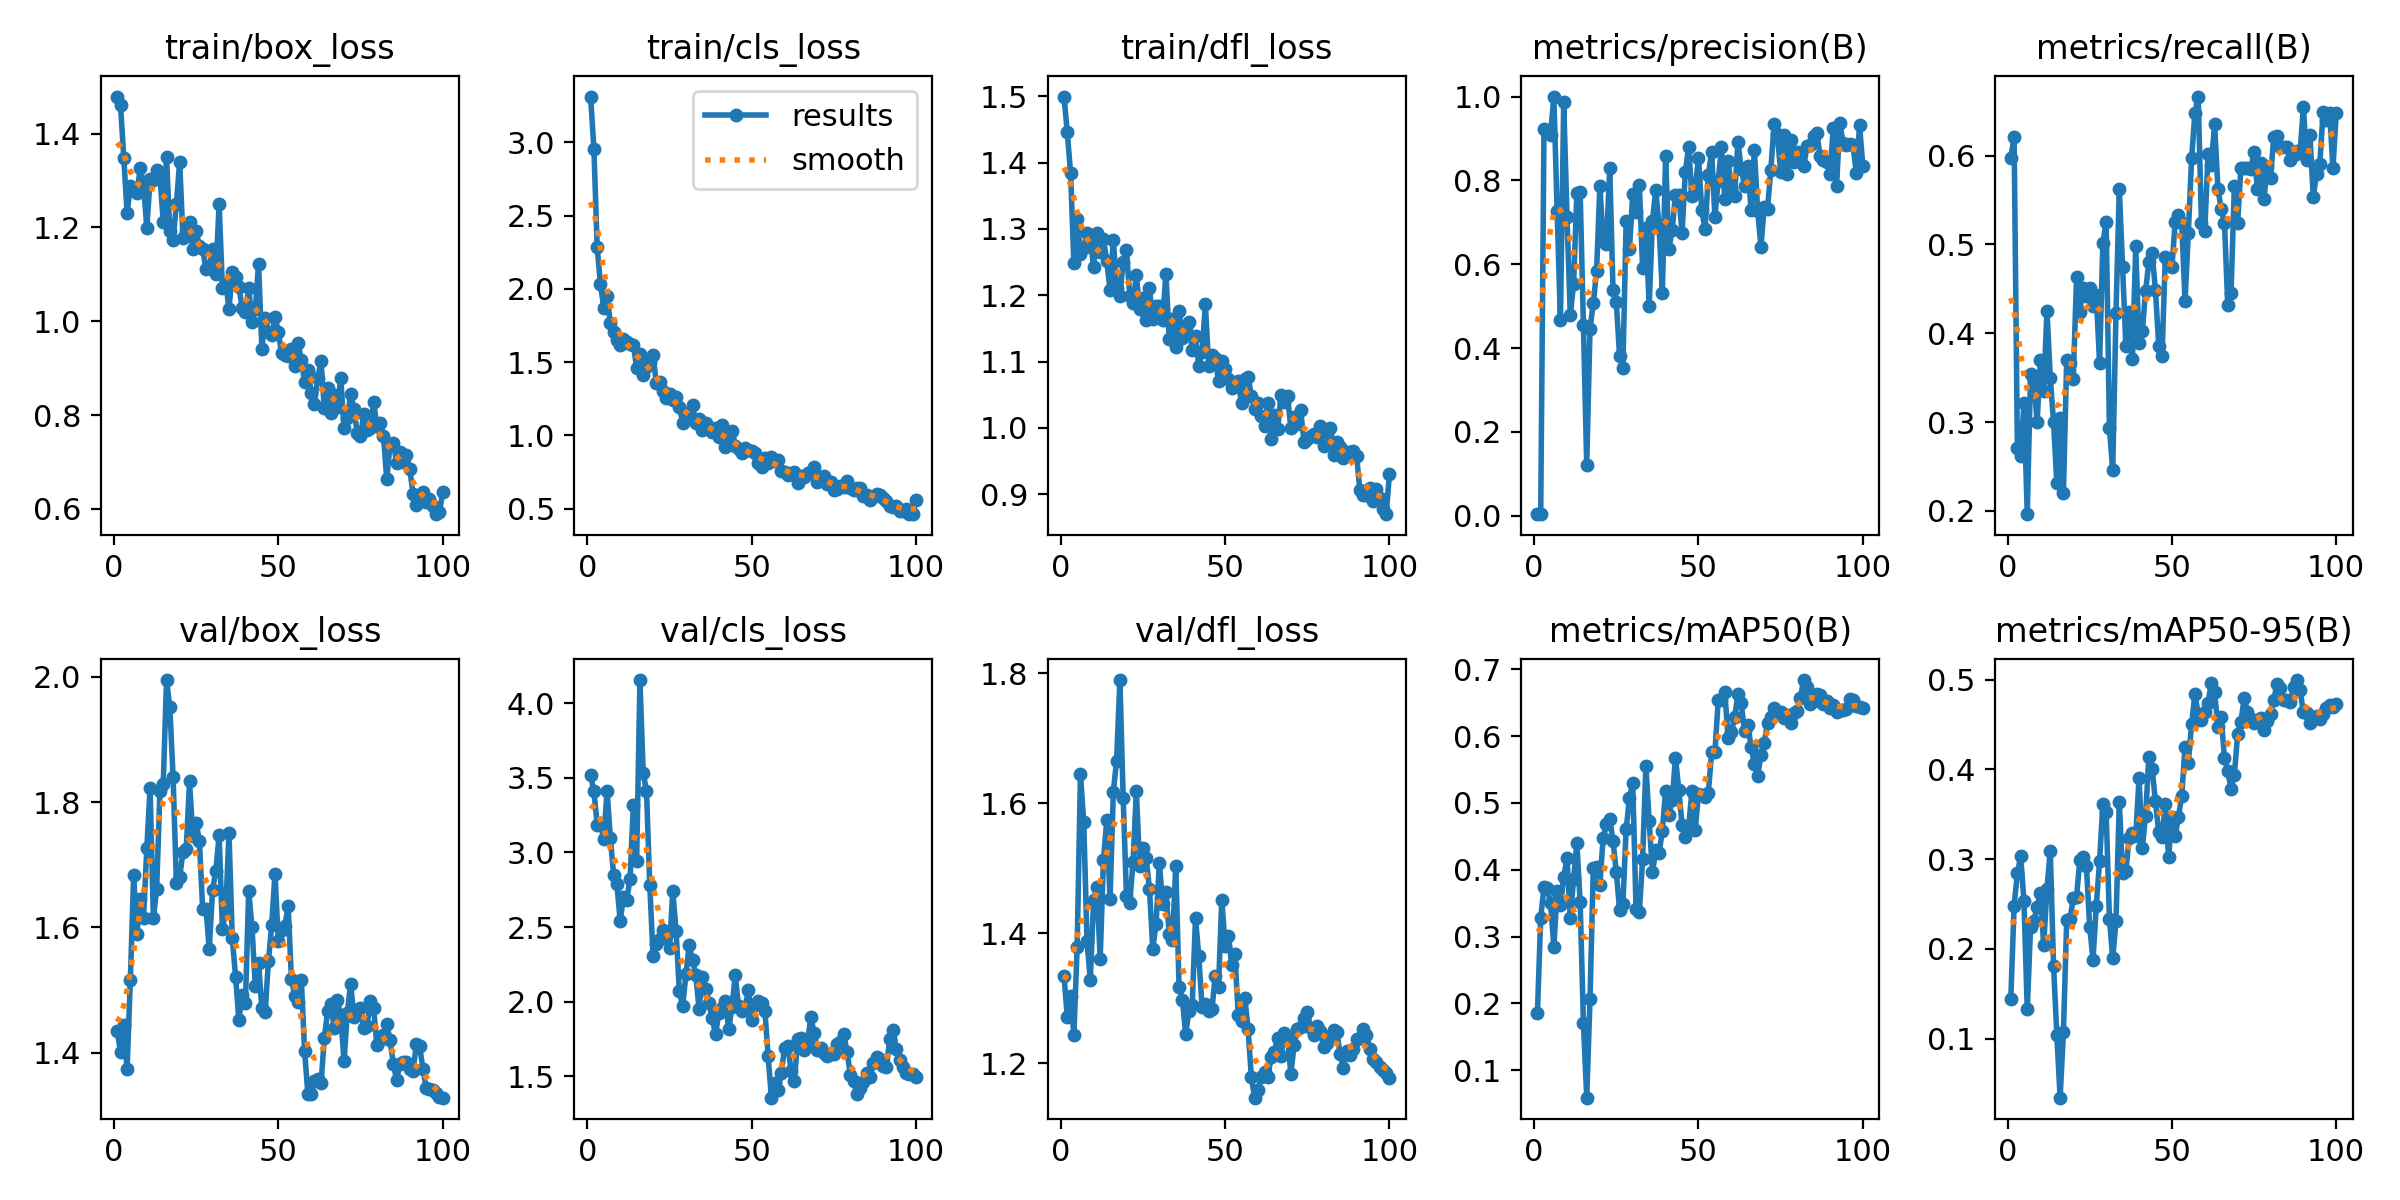

The data file committed next to this chart (first rows):
epoch, train/box_loss, train/cls_loss, train/dfl_loss, metrics/precision(B), metrics/recall(B), metrics/mAP50(B), metrics/mAP50-95(B), val/box_loss, val/cls_loss, val/dfl_loss, lr/pg0, lr/pg1, lr/pg2
1, 1.479, 3.312, 1.5, 0.00422, 0.5977, 0.1855, 0.1447, 1.435, 3.518, 1.334, 0.0001, 0.0001, 0.0001
2, 1.461, 2.955, 1.446, 0.00398, 0.6209, 0.328, 0.248, 1.401, 3.412, 1.272, 0.0002146, 0.0002146, 0.0002146
3, 1.349, 2.282, 1.384, 0.9215, 0.2703, 0.3738, 0.2841, 1.444, 3.187, 1.304, 0.0003268, 0.0003268, 0.0003268
4, 1.231, 2.03, 1.248, 0.9195, 0.262, 0.372, 0.3031, 1.374, 3.191, 1.243, 0.0004367, 0.0004367, 0.0004367
5, 1.288, 1.87, 1.316, 0.9094, 0.3219, 0.3497, 0.2536, 1.517, 3.09, 1.38, 0.0005443, 0.0005443, 0.0005443
6, 1.278, 1.952, 1.262, 1, 0.1963, 0.2844, 0.1326, 1.683, 3.412, 1.644, 0.0006496, 0.0006496, 0.0006496
7, 1.274, 1.765, 1.271, 0.7265, 0.3536, 0.3679, 0.2241, 1.589, 3.1, 1.571, 0.0007526, 0.0007526, 0.0007526
8, 1.326, 1.706, 1.294, 0.4668, 0.3465, 0.3472, 0.2311, 1.645, 2.852, 1.388, 0.0008533, 0.0008533, 0.0008533
9, 1.294, 1.652, 1.286, 0.9867, 0.3, 0.3887, 0.2469, 1.614, 2.786, 1.328, 0.0009517, 0.0009517, 0.0009517
10, 1.198, 1.619, 1.242, 0.7123, 0.3698, 0.4179, 0.2626, 1.726, 2.541, 1.452, 0.001048, 0.001048, 0.001048
11, 1.303, 1.656, 1.294, 0.4788, 0.3349, 0.3274, 0.2043, 1.823, 2.702, 1.471, 0.001141, 0.001141, 0.001141
12, 1.302, 1.637, 1.265, 0.5526, 0.4255, 0.3857, 0.2673, 1.615, 2.681, 1.361, 0.001233, 0.001233, 0.001233
13, 1.322, 1.626, 1.284, 0.7692, 0.35, 0.44, 0.3093, 1.661, 2.826, 1.513, 0.001322, 0.001322, 0.001322
14, 1.31, 1.618, 1.252, 0.7714, 0.3, 0.3516, 0.1814, 1.818, 3.318, 1.574, 0.001409, 0.001409, 0.001409
15, 1.212, 1.462, 1.208, 0.4548, 0.2314, 0.17, 0.1044, 1.829, 2.941, 1.452, 0.001436, 0.001436, 0.001436
16, 1.35, 1.557, 1.284, 0.1215, 0.3046, 0.05895, 0.03425, 1.995, 4.155, 1.618, 0.001436, 0.001436, 0.001436
17, 1.192, 1.412, 1.211, 0.4463, 0.2198, 0.2063, 0.1071, 1.952, 3.533, 1.666, 0.001419, 0.001419, 0.001419
18, 1.174, 1.464, 1.199, 0.507, 0.3696, 0.4024, 0.2317, 1.84, 3.41, 1.79, 0.001403, 0.001403, 0.001403
19, 1.25, 1.5, 1.251, 0.5836, 0.3665, 0.4045, 0.2336, 1.671, 2.781, 1.608, 0.001386, 0.001386, 0.001386
20, 1.34, 1.546, 1.268, 0.7871, 0.348, 0.3777, 0.2562, 1.68, 2.303, 1.457, 0.00137, 0.00137, 0.00137
21, 1.179, 1.356, 1.199, 0.6544, 0.4628, 0.448, 0.2581, 1.72, 2.384, 1.447, 0.001353, 0.001353, 0.001353
22, 1.191, 1.366, 1.188, 0.6482, 0.4244, 0.4677, 0.2992, 1.726, 2.42, 1.51, 0.001337, 0.001337, 0.001337
23, 1.212, 1.302, 1.23, 0.8291, 0.4512, 0.4755, 0.3021, 1.833, 2.48, 1.618, 0.00132, 0.00132, 0.00132
24, 1.154, 1.252, 1.18, 0.5393, 0.4418, 0.443, 0.2919, 1.746, 2.44, 1.504, 0.001304, 0.001304, 0.001304
25, 1.192, 1.28, 1.195, 0.5099, 0.4512, 0.3963, 0.2243, 1.767, 2.359, 1.531, 0.001287, 0.001287, 0.001287
26, 1.16, 1.239, 1.163, 0.3805, 0.4309, 0.3401, 0.1882, 1.738, 2.741, 1.516, 0.001271, 0.001271, 0.001271
27, 1.154, 1.262, 1.21, 0.3536, 0.443, 0.3488, 0.2481, 1.629, 2.473, 1.468, 0.001254, 0.001254, 0.001254
28, 1.111, 1.193, 1.163, 0.7026, 0.3663, 0.4604, 0.2975, 1.63, 2.069, 1.377, 0.001238, 0.001238, 0.001238
29, 1.117, 1.087, 1.183, 0.6365, 0.5012, 0.5071, 0.3615, 1.565, 1.97, 1.415, 0.001221, 0.001221, 0.001221
30, 1.155, 1.149, 1.184, 0.7679, 0.5254, 0.53, 0.352, 1.66, 2.185, 1.509, 0.001205, 0.001205, 0.001205
31, 1.102, 1.131, 1.163, 0.7254, 0.2931, 0.3413, 0.2334, 1.69, 2.377, 1.445, 0.001188, 0.001188, 0.001188
32, 1.25, 1.205, 1.233, 0.7902, 0.2454, 0.3366, 0.1893, 1.747, 2.279, 1.464, 0.001172, 0.001172, 0.001172
33, 1.071, 1.081, 1.133, 0.5916, 0.4231, 0.4158, 0.2312, 1.597, 2.178, 1.399, 0.001155, 0.001155, 0.001155
34, 1.083, 1.112, 1.164, 0.6853, 0.5628, 0.5551, 0.3637, 1.627, 1.95, 1.39, 0.001139, 0.001139, 0.001139
35, 1.027, 1.033, 1.122, 0.5009, 0.4744, 0.4723, 0.2841, 1.75, 2.167, 1.503, 0.001122, 0.001122, 0.001122
36, 1.106, 1.083, 1.177, 0.7029, 0.3861, 0.3966, 0.2872, 1.583, 2.087, 1.317, 0.001106, 0.001106, 0.001106
37, 1.094, 1.046, 1.135, 0.7781, 0.4234, 0.4288, 0.3233, 1.522, 1.994, 1.298, 0.001089, 0.001089, 0.001089
38, 1.074, 1.021, 1.148, 0.6903, 0.3707, 0.4244, 0.329, 1.452, 1.889, 1.246, 0.001073, 0.001073, 0.001073
39, 1.029, 1.051, 1.16, 0.5326, 0.4977, 0.4586, 0.3254, 1.491, 1.782, 1.28, 0.001056, 0.001056, 0.001056
40, 1.019, 0.986, 1.117, 0.8586, 0.3892, 0.5176, 0.39, 1.479, 1.925, 1.29, 0.00104, 0.00104, 0.00104
41, 1.072, 1.071, 1.139, 0.6368, 0.402, 0.4815, 0.3128, 1.659, 1.959, 1.423, 0.001023, 0.001023, 0.001023
42, 0.998, 0.9229, 1.093, 0.6816, 0.4476, 0.5046, 0.3485, 1.6, 2.003, 1.365, 0.001007, 0.001007, 0.001007
43, 1.025, 0.9849, 1.114, 0.766, 0.4803, 0.5674, 0.4137, 1.507, 1.814, 1.286, 0.0009904, 0.0009904, 0.0009904
44, 1.122, 1.031, 1.186, 0.7662, 0.4901, 0.5198, 0.3999, 1.544, 1.964, 1.291, 0.0009739, 0.0009739, 0.0009739
45, 0.9416, 0.9247, 1.094, 0.6739, 0.4484, 0.4674, 0.3646, 1.471, 2.176, 1.28, 0.0009574, 0.0009574, 0.0009574
46, 1.008, 0.906, 1.11, 0.8203, 0.3861, 0.4492, 0.3301, 1.465, 1.971, 1.283, 0.0009409, 0.0009409, 0.0009409
47, 0.977, 0.8789, 1.105, 0.8802, 0.3744, 0.4634, 0.3252, 1.546, 1.937, 1.335, 0.0009243, 0.0009243, 0.0009243
48, 0.9708, 0.9104, 1.071, 0.7622, 0.486, 0.5173, 0.3612, 1.605, 1.957, 1.318, 0.0009078, 0.0009078, 0.0009078
49, 1.009, 0.9004, 1.101, 0.7814, 0.4769, 0.4597, 0.3023, 1.686, 2.079, 1.452, 0.0008913, 0.0008913, 0.0008913
50, 0.9777, 0.8914, 1.089, 0.8534, 0.4744, 0.5126, 0.3474, 1.577, 1.879, 1.381, 0.0008748, 0.0008748, 0.0008748
51, 0.9315, 0.877, 1.074, 0.729, 0.5247, 0.5111, 0.326, 1.596, 1.976, 1.397, 0.0008583, 0.0008583, 0.0008583
52, 0.9279, 0.809, 1.06, 0.684, 0.5335, 0.5092, 0.3471, 1.603, 2.004, 1.351, 0.0008418, 0.0008418, 0.0008418
53, 0.9256, 0.7827, 1.067, 0.8136, 0.5244, 0.5152, 0.3705, 1.634, 1.991, 1.368, 0.0008253, 0.0008253, 0.0008253
54, 0.94, 0.8459, 1.071, 0.8683, 0.4359, 0.5754, 0.4254, 1.518, 1.941, 1.274, 0.0008088, 0.0008088, 0.0008088
55, 0.9048, 0.8113, 1.038, 0.7128, 0.5128, 0.5756, 0.4073, 1.491, 1.637, 1.266, 0.0007923, 0.0007923, 0.0007923
56, 0.9542, 0.8507, 1.074, 0.7995, 0.5968, 0.6539, 0.4505, 1.481, 1.357, 1.301, 0.0007758, 0.0007758, 0.0007758
57, 0.9173, 0.8274, 1.077, 0.8785, 0.6478, 0.6538, 0.4844, 1.517, 1.455, 1.253, 0.0007593, 0.0007593, 0.0007593
58, 0.8701, 0.8295, 1.048, 0.7554, 0.6665, 0.6662, 0.4613, 1.403, 1.408, 1.178, 0.0007428, 0.0007428, 0.0007428
59, 0.8963, 0.7575, 1.029, 0.8461, 0.5236, 0.5977, 0.4552, 1.334, 1.523, 1.147, 0.0007263, 0.0007263, 0.0007263
60, 0.848, 0.7513, 1.037, 0.7809, 0.5146, 0.6055, 0.4638, 1.335, 1.69, 1.159, 0.0007098, 0.0007098, 0.0007098
... 40 more rows
